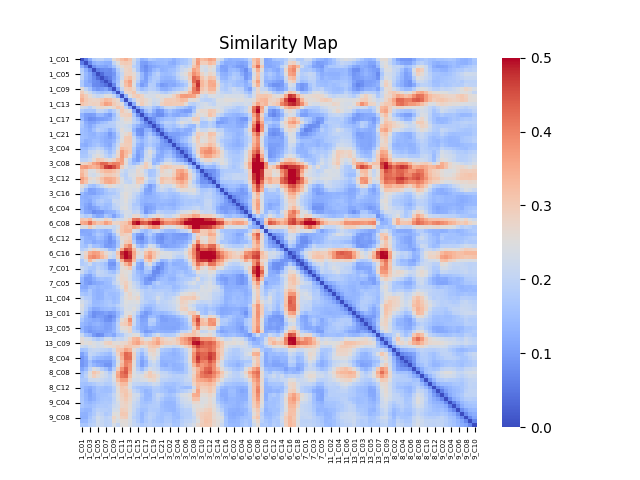

Data behind this chart, as committed beside it:
1_C01, 1_C02, 1_C03, 1_C04, 1_C05, 1_C06, 1_C07, 1_C08, 1_C09, 1_C10, 1_C11, 1_C12, 1_C13, 1_C14, 1_C15, 1_C16, 1_C17, 1_C18, 1_C19, 1_C20, 1_C21, 3_C01, 3_C02, 3_C03
0.0, 0.05774, 0.123, 0.1806, 0.1936, 0.1956, 0.1713, 0.1726, 0.2601, 0.2911, 0.3226, 0.3444, 0.3107, 0.2291, 0.1797, 0.1296, 0.1411, 0.1761, 0.1676, 0.154, 0.1504, 0.1549, 0.1486, 0.1283
0.05774, 0.0, 0.07197, 0.1256, 0.1412, 0.1362, 0.1254, 0.125, 0.2027, 0.2494, 0.2966, 0.3016, 0.2951, 0.2183, 0.1625, 0.1025, 0.09784, 0.1214, 0.1318, 0.1423, 0.1443, 0.1481, 0.1288, 0.1207
0.123, 0.07197, 0.0, 0.08134, 0.1105, 0.1111, 0.1044, 0.1224, 0.162, 0.2158, 0.2604, 0.2847, 0.2793, 0.1917, 0.1654, 0.09704, 0.07785, 0.1048, 0.1152, 0.1246, 0.1314, 0.136, 0.1346, 0.1369
0.1806, 0.1256, 0.08134, 0.0, 0.0586, 0.07309, 0.07821, 0.07505, 0.1066, 0.1778, 0.227, 0.2758, 0.2874, 0.2275, 0.1632, 0.1017, 0.08368, 0.1065, 0.1368, 0.1557, 0.1289, 0.1351, 0.1493, 0.153
0.1936, 0.1412, 0.1105, 0.0586, 0.0, 0.03587, 0.07134, 0.07087, 0.08898, 0.161, 0.2078, 0.2804, 0.2845, 0.2623, 0.2104, 0.1399, 0.09939, 0.1271, 0.1662, 0.1909, 0.1489, 0.1427, 0.1497, 0.1658
0.1956, 0.1362, 0.1111, 0.07309, 0.03587, 0.0, 0.04078, 0.05928, 0.09673, 0.1503, 0.2169, 0.301, 0.3254, 0.273, 0.2043, 0.1403, 0.1007, 0.1473, 0.1754, 0.1769, 0.1405, 0.1322, 0.1344, 0.1427
0.1713, 0.1254, 0.1044, 0.07821, 0.07134, 0.04078, 0.0, 0.04063, 0.111, 0.1588, 0.2506, 0.3302, 0.3671, 0.2586, 0.1848, 0.1137, 0.1069, 0.1596, 0.1792, 0.1614, 0.1264, 0.1201, 0.1208, 0.1258
0.1726, 0.125, 0.1224, 0.07505, 0.07087, 0.05928, 0.04063, 0.0, 0.06853, 0.1681, 0.2479, 0.3186, 0.3554, 0.2481, 0.1506, 0.09761, 0.1177, 0.1825, 0.1777, 0.1302, 0.09538, 0.1028, 0.119, 0.1145
0.2601, 0.2027, 0.162, 0.1066, 0.08898, 0.09673, 0.111, 0.06853, 0.0, 0.1063, 0.2101, 0.2881, 0.3022, 0.2718, 0.1853, 0.1472, 0.1653, 0.1907, 0.1819, 0.1587, 0.1232, 0.1227, 0.1368, 0.1597
0.2911, 0.2494, 0.2158, 0.1778, 0.161, 0.1503, 0.1588, 0.1681, 0.1063, 0.0, 0.1299, 0.2673, 0.2786, 0.3088, 0.2289, 0.2114, 0.2029, 0.2227, 0.2204, 0.2075, 0.1852, 0.1734, 0.1951, 0.2131
0.3226, 0.2966, 0.2604, 0.227, 0.2078, 0.2169, 0.2506, 0.2479, 0.2101, 0.1299, 0.0, 0.138, 0.2534, 0.2907, 0.3015, 0.2827, 0.2384, 0.2325, 0.2332, 0.2563, 0.2459, 0.2422, 0.2532, 0.2845
0.3444, 0.3016, 0.2847, 0.2758, 0.2804, 0.301, 0.3302, 0.3186, 0.2881, 0.2673, 0.138, 0.0, 0.138, 0.201, 0.2712, 0.2869, 0.2712, 0.2514, 0.2259, 0.2309, 0.2654, 0.3002, 0.2993, 0.2934
0.3107, 0.2951, 0.2793, 0.2874, 0.2845, 0.3254, 0.3671, 0.3554, 0.3022, 0.2786, 0.2534, 0.138, 0.0, 0.1225, 0.2472, 0.2954, 0.2656, 0.2452, 0.2119, 0.226, 0.2867, 0.3041, 0.3033, 0.2972
0.2291, 0.2183, 0.1917, 0.2275, 0.2623, 0.273, 0.2586, 0.2481, 0.2718, 0.3088, 0.2907, 0.201, 0.1225, 0.0, 0.1047, 0.166, 0.1932, 0.2005, 0.1593, 0.1361, 0.1654, 0.2096, 0.2179, 0.2072
0.1797, 0.1625, 0.1654, 0.1632, 0.2104, 0.2043, 0.1848, 0.1506, 0.1853, 0.2289, 0.3015, 0.2712, 0.2472, 0.1047, 0.0, 0.07375, 0.1469, 0.1779, 0.1255, 0.08414, 0.09464, 0.1404, 0.1632, 0.1387
0.1296, 0.1025, 0.09704, 0.1017, 0.1399, 0.1403, 0.1137, 0.09761, 0.1472, 0.2114, 0.2827, 0.2869, 0.2954, 0.166, 0.07375, 0.0, 0.08263, 0.123, 0.09924, 0.07697, 0.07969, 0.1158, 0.1374, 0.1199
0.1411, 0.09784, 0.07785, 0.08368, 0.09939, 0.1007, 0.1069, 0.1177, 0.1653, 0.2029, 0.2384, 0.2712, 0.2656, 0.1932, 0.1469, 0.08263, 0.0, 0.06425, 0.08539, 0.1235, 0.1398, 0.1545, 0.1612, 0.158
0.1761, 0.1214, 0.1048, 0.1065, 0.1271, 0.1473, 0.1596, 0.1825, 0.1907, 0.2227, 0.2325, 0.2514, 0.2452, 0.2005, 0.1779, 0.123, 0.06425, 0.0, 0.06196, 0.127, 0.1669, 0.1924, 0.1874, 0.1772
0.1676, 0.1318, 0.1152, 0.1368, 0.1662, 0.1754, 0.1792, 0.1777, 0.1819, 0.2204, 0.2332, 0.2259, 0.2119, 0.1593, 0.1255, 0.09924, 0.08539, 0.06196, 0.0, 0.06366, 0.1185, 0.1692, 0.167, 0.1544
0.154, 0.1423, 0.1246, 0.1557, 0.1909, 0.1769, 0.1614, 0.1302, 0.1587, 0.2075, 0.2563, 0.2309, 0.226, 0.1361, 0.08414, 0.07697, 0.1235, 0.127, 0.06366, 0.0, 0.06821, 0.1311, 0.1539, 0.1352
0.1504, 0.1443, 0.1314, 0.1289, 0.1489, 0.1405, 0.1264, 0.09538, 0.1232, 0.1852, 0.2459, 0.2654, 0.2867, 0.1654, 0.09464, 0.07969, 0.1398, 0.1669, 0.1185, 0.06821, 0.0, 0.0717, 0.1022, 0.1022
0.1549, 0.1481, 0.136, 0.1351, 0.1427, 0.1322, 0.1201, 0.1028, 0.1227, 0.1734, 0.2422, 0.3002, 0.3041, 0.2096, 0.1404, 0.1158, 0.1545, 0.1924, 0.1692, 0.1311, 0.0717, 0.0, 0.07284, 0.09384
0.1486, 0.1288, 0.1346, 0.1493, 0.1497, 0.1344, 0.1208, 0.119, 0.1368, 0.1951, 0.2532, 0.2993, 0.3033, 0.2179, 0.1632, 0.1374, 0.1612, 0.1874, 0.167, 0.1539, 0.1022, 0.07284, 0.0, 0.08031
0.1283, 0.1207, 0.1369, 0.153, 0.1658, 0.1427, 0.1258, 0.1145, 0.1597, 0.2131, 0.2845, 0.2934, 0.2972, 0.2072, 0.1387, 0.1199, 0.158, 0.1772, 0.1544, 0.1352, 0.1022, 0.09384, 0.08031, 0.0
0.1471, 0.1432, 0.1696, 0.1809, 0.2012, 0.1866, 0.1503, 0.1346, 0.1711, 0.2339, 0.3251, 0.3101, 0.2988, 0.1795, 0.1211, 0.1149, 0.1821, 0.215, 0.1765, 0.1246, 0.1019, 0.1107, 0.1077, 0.0761
0.1595, 0.1605, 0.2063, 0.2137, 0.2344, 0.2152, 0.1797, 0.1489, 0.1839, 0.2708, 0.3699, 0.3282, 0.3013, 0.1709, 0.1078, 0.1282, 0.2085, 0.2523, 0.2012, 0.1387, 0.1154, 0.1336, 0.1437, 0.1068
0.1675, 0.1688, 0.1948, 0.2315, 0.2568, 0.2332, 0.1987, 0.1752, 0.2112, 0.2759, 0.3748, 0.3209, 0.2608, 0.1502, 0.0959, 0.1258, 0.2137, 0.2361, 0.1741, 0.1222, 0.1209, 0.1525, 0.1614, 0.1253
0.1952, 0.1947, 0.2165, 0.2646, 0.312, 0.3, 0.2733, 0.2512, 0.2817, 0.3352, 0.3691, 0.2576, 0.1942, 0.126, 0.1004, 0.1509, 0.2322, 0.2177, 0.1426, 0.1221, 0.1415, 0.1893, 0.1974, 0.1661
0.2753, 0.2846, 0.3111, 0.3638, 0.388, 0.4301, 0.4293, 0.3867, 0.4068, 0.4004, 0.3598, 0.2619, 0.1869, 0.1474, 0.1648, 0.2123, 0.2918, 0.2508, 0.1405, 0.1608, 0.2084, 0.2523, 0.2475, 0.2153
0.3666, 0.3752, 0.3499, 0.3375, 0.356, 0.4038, 0.4657, 0.478, 0.4519, 0.4054, 0.2923, 0.2403, 0.2091, 0.2154, 0.2525, 0.2689, 0.2957, 0.2588, 0.2089, 0.2467, 0.2948, 0.3098, 0.2959, 0.2797
0.325, 0.2955, 0.2396, 0.2437, 0.2811, 0.3144, 0.3324, 0.3347, 0.3161, 0.2878, 0.2248, 0.2011, 0.2248, 0.2279, 0.2698, 0.2502, 0.2041, 0.1629, 0.1687, 0.2159, 0.2837, 0.2596, 0.249, 0.282
0.339, 0.2952, 0.2346, 0.2258, 0.2473, 0.2764, 0.3005, 0.3022, 0.2909, 0.2724, 0.2075, 0.1907, 0.2341, 0.2397, 0.2676, 0.2624, 0.2181, 0.1639, 0.1738, 0.2175, 0.2638, 0.2645, 0.2603, 0.2955
0.367, 0.3305, 0.2721, 0.2564, 0.2832, 0.319, 0.3543, 0.3504, 0.3374, 0.3009, 0.2384, 0.1915, 0.2132, 0.241, 0.3048, 0.3145, 0.249, 0.1941, 0.1941, 0.245, 0.3169, 0.3034, 0.2932, 0.3276
0.3517, 0.3132, 0.2517, 0.2369, 0.2627, 0.3084, 0.3476, 0.3566, 0.336, 0.2943, 0.243, 0.2078, 0.2002, 0.2323, 0.2971, 0.2899, 0.2166, 0.1701, 0.1743, 0.2379, 0.3093, 0.2838, 0.2852, 0.3031
0.255, 0.2083, 0.1615, 0.1519, 0.1797, 0.2108, 0.2459, 0.2677, 0.2515, 0.234, 0.2293, 0.249, 0.2372, 0.2403, 0.257, 0.2124, 0.1438, 0.09775, 0.1285, 0.1939, 0.2357, 0.2188, 0.2203, 0.2497
0.2115, 0.1469, 0.104, 0.1096, 0.1301, 0.1406, 0.1658, 0.1887, 0.1844, 0.2035, 0.2246, 0.2426, 0.2397, 0.2284, 0.2316, 0.1868, 0.1098, 0.1013, 0.1399, 0.1952, 0.2146, 0.1983, 0.1775, 0.1967
0.145, 0.1186, 0.1066, 0.1048, 0.125, 0.1342, 0.1568, 0.1672, 0.1733, 0.1924, 0.2367, 0.2574, 0.2418, 0.2105, 0.1943, 0.151, 0.1118, 0.1144, 0.1359, 0.1533, 0.1652, 0.1721, 0.1595, 0.1569
0.1308, 0.1215, 0.1288, 0.1401, 0.1454, 0.1627, 0.1695, 0.1799, 0.1965, 0.1935, 0.2334, 0.2564, 0.2327, 0.2058, 0.1753, 0.1432, 0.1273, 0.1307, 0.1345, 0.1441, 0.1598, 0.1657, 0.1536, 0.1433
0.1362, 0.1266, 0.1164, 0.146, 0.1689, 0.1832, 0.1658, 0.1631, 0.215, 0.2141, 0.2307, 0.2527, 0.22, 0.1923, 0.1657, 0.1356, 0.1289, 0.136, 0.1357, 0.1405, 0.1479, 0.1445, 0.1388, 0.1325
0.1342, 0.1142, 0.09929, 0.1328, 0.161, 0.1655, 0.1502, 0.1504, 0.1952, 0.214, 0.2313, 0.244, 0.2149, 0.1727, 0.1662, 0.1293, 0.1119, 0.1138, 0.1228, 0.137, 0.1317, 0.1361, 0.1277, 0.1255
0.1413, 0.1068, 0.09368, 0.104, 0.1219, 0.1486, 0.1418, 0.1524, 0.1899, 0.2025, 0.2385, 0.2506, 0.2172, 0.1821, 0.1844, 0.1397, 0.09414, 0.1055, 0.1171, 0.1432, 0.142, 0.1509, 0.146, 0.1386
0.1529, 0.1161, 0.1061, 0.07665, 0.0898, 0.08991, 0.1193, 0.1281, 0.1334, 0.1697, 0.2129, 0.2362, 0.2337, 0.2008, 0.2104, 0.1544, 0.09141, 0.1198, 0.1394, 0.1949, 0.1818, 0.1699, 0.1726, 0.1721
0.1998, 0.1754, 0.187, 0.1333, 0.1106, 0.1182, 0.1645, 0.145, 0.1036, 0.1433, 0.1832, 0.2393, 0.2244, 0.2707, 0.2691, 0.2076, 0.1775, 0.217, 0.2413, 0.2727, 0.231, 0.2072, 0.2063, 0.2317
0.3143, 0.3009, 0.3299, 0.2609, 0.2315, 0.2457, 0.2869, 0.266, 0.1999, 0.2247, 0.227, 0.2584, 0.2944, 0.4158, 0.4254, 0.3654, 0.3322, 0.3688, 0.4135, 0.4419, 0.3669, 0.3309, 0.3304, 0.3478
0.3494, 0.36, 0.4215, 0.3481, 0.3134, 0.3232, 0.3682, 0.3417, 0.2744, 0.2798, 0.3033, 0.3129, 0.3619, 0.4808, 0.5106, 0.4451, 0.432, 0.4727, 0.516, 0.5177, 0.436, 0.3932, 0.3869, 0.3988
0.2431, 0.2416, 0.2976, 0.2524, 0.2197, 0.2193, 0.2219, 0.2234, 0.2109, 0.2354, 0.3092, 0.3302, 0.3202, 0.3655, 0.3472, 0.2837, 0.3087, 0.3559, 0.3907, 0.3815, 0.282, 0.2444, 0.2357, 0.2472
0.1118, 0.1158, 0.1189, 0.134, 0.1524, 0.1413, 0.1271, 0.1418, 0.2024, 0.2583, 0.311, 0.3362, 0.3378, 0.2377, 0.2142, 0.1623, 0.1433, 0.1712, 0.2017, 0.2089, 0.172, 0.1456, 0.1407, 0.1405
0.1222, 0.119, 0.1125, 0.1439, 0.1726, 0.1579, 0.1268, 0.1035, 0.1507, 0.2275, 0.2982, 0.2868, 0.274, 0.1495, 0.103, 0.08665, 0.1441, 0.1803, 0.1422, 0.1013, 0.08813, 0.106, 0.1145, 0.1008
0.1577, 0.1282, 0.1223, 0.1239, 0.1511, 0.1413, 0.1117, 0.08397, 0.1239, 0.1833, 0.2619, 0.2753, 0.2913, 0.1497, 0.08118, 0.06851, 0.118, 0.1528, 0.1233, 0.08944, 0.07784, 0.1031, 0.1152, 0.1028
0.1677, 0.1324, 0.1359, 0.1143, 0.1284, 0.1246, 0.1031, 0.0834, 0.1012, 0.1586, 0.2509, 0.2945, 0.3132, 0.1778, 0.1037, 0.09286, 0.1171, 0.1545, 0.135, 0.09477, 0.0874, 0.1131, 0.1123, 0.103
0.1658, 0.1522, 0.1936, 0.153, 0.1535, 0.1322, 0.09742, 0.09397, 0.1076, 0.1652, 0.2723, 0.3607, 0.4007, 0.2614, 0.1589, 0.1303, 0.1717, 0.2374, 0.2187, 0.1579, 0.1084, 0.1023, 0.1124, 0.1137
0.1844, 0.1993, 0.2381, 0.2724, 0.251, 0.2181, 0.2004, 0.147, 0.138, 0.2434, 0.3581, 0.457, 0.4347, 0.3317, 0.2434, 0.2109, 0.2558, 0.2847, 0.2639, 0.2481, 0.1969, 0.1665, 0.1611, 0.1598
0.2319, 0.2738, 0.3482, 0.3695, 0.3632, 0.3152, 0.2715, 0.2369, 0.2127, 0.3169, 0.4762, 0.5223, 0.4757, 0.361, 0.2686, 0.2435, 0.3137, 0.3565, 0.313, 0.2752, 0.2487, 0.2413, 0.2387, 0.2207
0.221, 0.2892, 0.3772, 0.3945, 0.3735, 0.3341, 0.2947, 0.2198, 0.1978, 0.2954, 0.4562, 0.5126, 0.4847, 0.3523, 0.2438, 0.2324, 0.3396, 0.376, 0.3125, 0.261, 0.2326, 0.2348, 0.2408, 0.2117
0.1791, 0.2288, 0.3339, 0.2699, 0.2313, 0.2123, 0.1983, 0.1123, 0.1169, 0.2266, 0.3463, 0.4456, 0.4474, 0.3256, 0.1866, 0.1598, 0.2878, 0.3288, 0.2576, 0.2072, 0.1376, 0.1473, 0.1803, 0.15
0.1787, 0.1898, 0.2218, 0.1738, 0.1843, 0.1741, 0.1522, 0.09138, 0.0872, 0.1604, 0.2785, 0.3385, 0.3897, 0.2486, 0.1275, 0.1016, 0.2078, 0.2546, 0.1769, 0.1109, 0.08739, 0.1201, 0.1497, 0.1259
0.2167, 0.1918, 0.1699, 0.1655, 0.1972, 0.18, 0.1618, 0.1024, 0.1079, 0.1622, 0.2562, 0.2715, 0.3068, 0.1931, 0.1153, 0.1002, 0.1756, 0.1926, 0.1066, 0.06632, 0.08682, 0.1253, 0.1487, 0.1427
0.218, 0.1771, 0.149, 0.1738, 0.2095, 0.2004, 0.1859, 0.1631, 0.1518, 0.1937, 0.2629, 0.2554, 0.245, 0.1838, 0.1437, 0.1238, 0.1613, 0.1466, 0.0768, 0.07612, 0.1086, 0.131, 0.1513, 0.1419
0.1681, 0.1229, 0.1056, 0.1511, 0.1978, 0.1959, 0.1898, 0.1875, 0.1886, 0.2354, 0.2706, 0.259, 0.2307, 0.1783, 0.1553, 0.1296, 0.1248, 0.1028, 0.07888, 0.1042, 0.1266, 0.1471, 0.1414, 0.1423
0.1395, 0.09906, 0.1, 0.1231, 0.149, 0.1598, 0.1519, 0.158, 0.1822, 0.2436, 0.2719, 0.2692, 0.2314, 0.1779, 0.163, 0.1305, 0.09426, 0.07714, 0.0882, 0.1296, 0.1466, 0.1505, 0.1328, 0.1297
... 39 more rows
